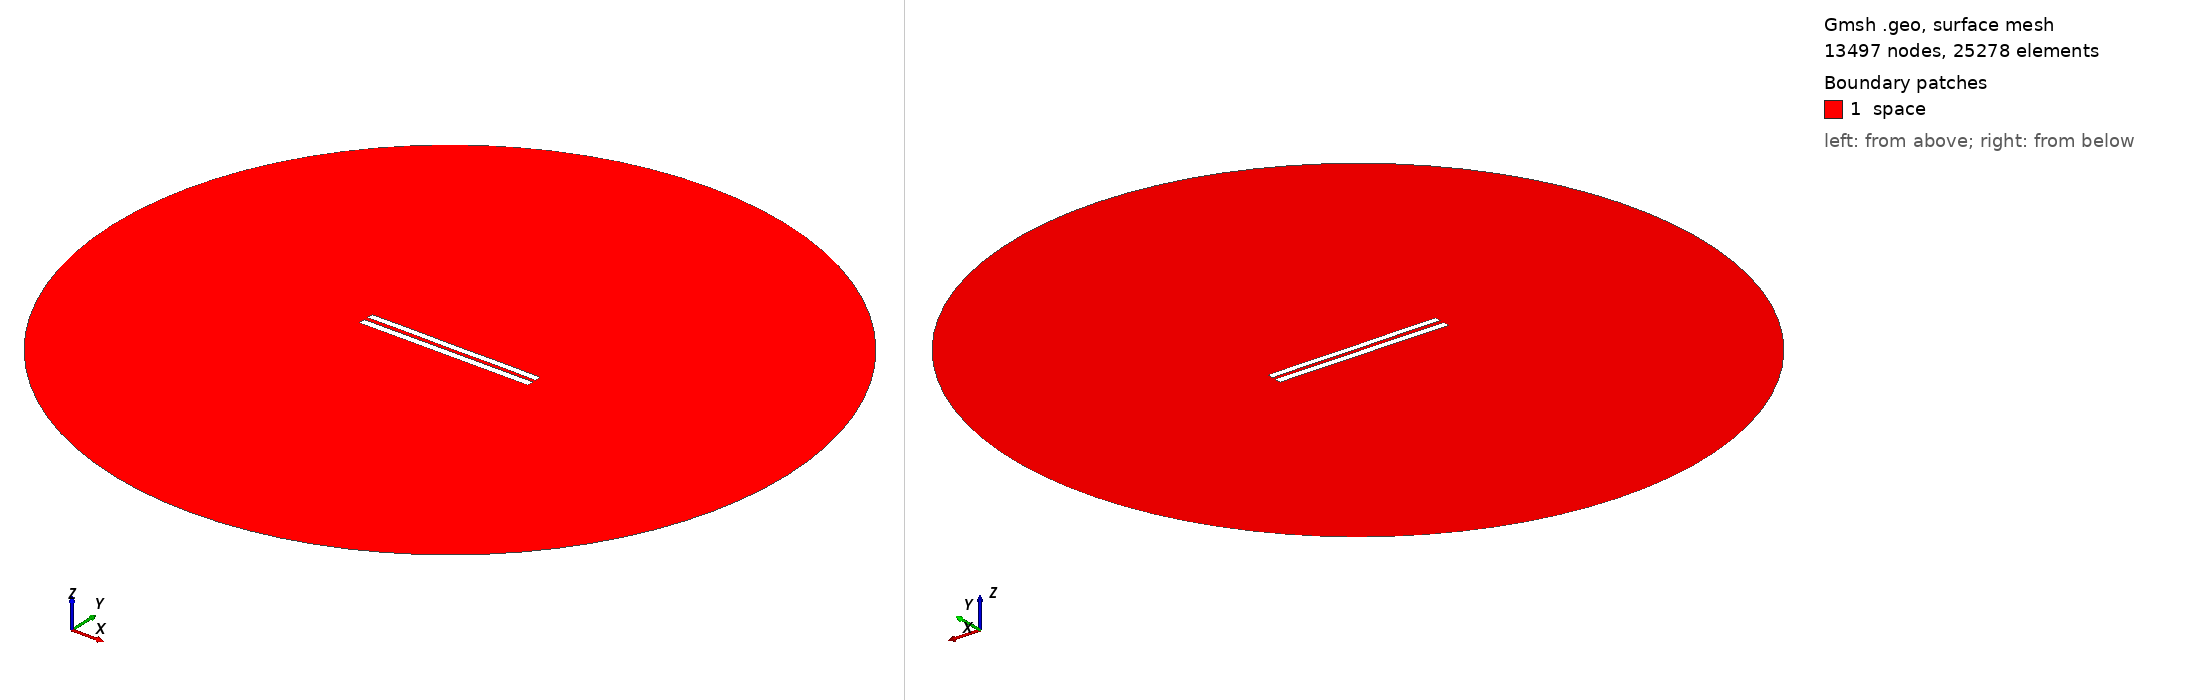

Gmsh geometry script, surface-meshed: 13497 nodes, 25278 surface elements. Boundary patches (legend numbers): 1 space. Left view from above one corner, right view from below the opposite corner. Legend entries are the model's physical surfaces. The drawing asked Gmsh for element sizes between 1% and 20% of the model's largest extent; the script's own settings can give other sizes.

=== 5689.geo (drawn) ===
//---------------------------------------
// Geometry kernel
//---------------------------------------

SetFactory("OpenCASCADE");



//---------------------------------------
// Parameters of the geometry
//---------------------------------------

// Overetch of the upper plate
overetch = 0.125;

// Distance between the plates
distance = 2.5;

// Discretization over the x axis (for the deformation)
nx = 50; 

// Length of the plate
L = 100 - overetch; 

// Number of modes
n = 4; 

// 1st mode coefficient
coeff(1) = -0.15;
beta(1) = 0.596864 * 3.1415926535 / L;

// 2nd mode coefficient
coeff(2) = 0.0;
beta(2) = 1.49418 * 3.1415926535 / L;

// 3rd mode coefficient
coeff(3) = 0.0;
beta(3) = 2.50025 * 3.1415926535 / L;

// 4th mode coefficient
coeff(4) = 0.07499999999999998;
beta(4) = 3.49999 * 3.1415926535 / L;



//---------------------------------------
// Upper plate (deformed rectangle)
//---------------------------------------

// Coordiantes of the upper plate
xmin = -50;
xmax = 50 - overetch;

// Height of the upper plate
yheight = 4 - 2 * overetch;

// Indexes of the points
UpperID[] = {};
LowerID[] = {};
LeftID[] = {};
RightID[] = {};

// Point index
p = 1;

// Horizontal edges
For i In {1:nx}
    x = xmin + (i-1)*(xmax - xmin)/(nx-1);

    y_bottom = distance / 2 + overetch;
    For j In {1:n}
        C = (Cosh(beta(j)*L) + Cos(beta(j)*L)) / (Sinh(beta(j)*L) + Sin(beta(j)*L));
        y_bottom  = y_bottom + coeff(j) * (Cosh(beta(j)*(x+50)) - Cos(beta(j)*(x+50)) - C * (Sinh(beta(j)*(x+50)) - Sin(beta(j)*(x+50))));
    EndFor

    y_top = y_bottom + yheight;

    Point(p) = {x, y_top, 0, 1.0};
    UpperID[i] = p;
    p = p + 1;

    Point(p) = {x, y_bottom, 0, 1.0};
    LowerID[i] = p;
    p = p + 1;
EndFor

// Create point lists
UpperPts[] = {}; LowerPts[] = {};
For i In {1:nx}
  UpperPts[] += {UpperID[i]};
  LowerPts[] += {LowerID[i]};
EndFor

// Build splines
Spline(1) = {UpperPts[]};
Spline(2) = {LowerPts[]};
Line(3) = {LowerPts[nx-1], UpperPts[nx-1]};
Line(4) = {LowerPts[0], UpperPts[0]};

// Build the plane surface
Curve Loop(1) = {2, 3, -1, -4};
Plane Surface(1) = {1};



//---------------------------------------
// Lower plate (rectangle)
//---------------------------------------

// Vertices
Point(1001) = {-50, -1, 0, 1.0};
Point(1002) = { 50, -1, 0, 1.0};
Point(1003) = { 50,  -5, 0, 1.0};
Point(1004) = {-50,  -5, 0, 1.0};

// Edges
Line(5) = {1001, 1002};
Line(6) = {1002, 1003};
Line(7) = {1003, 1004};
Line(8) = {1004, 1001};

// Plane surface
Line Loop(2) = {5, 6, 7, 8};
Plane Surface(2) = {2}; 



//---------------------------------------
// Outer (fictious) boundary
//---------------------------------------

// Points
Point(1005) = {0, 0, 0};       // Center
Point(1006) = {200, 0, 0};     // Start point
Point(1007) = {0, 200, 0};     // 90 degrees
Point(1008) = {-200, 0, 0};    // 180 degrees
Point(1009) = {0, -200, 0};    // 270 degrees

// Circle arcs (each needs start, center, end)
Circle(9) = {1006, 1005, 1007};
Circle(10) = {1007, 1005, 1008};
Circle(11) = {1008, 1005, 1009};
Circle(12) = {1009, 1005, 1006};

// Plane surface for the entire domain
Curve Loop(3) = {9, 10, 11, 12};
Surface(3) = {3};

// Subtract the plates from the whole domain to obtain the actual domain where we want to solve the equations
BooleanDifference{ Surface{3}; Delete; }{ Surface{1}; Surface{2}; Delete; }




//---------------------------------------
// Transfinite Lines/Curves
//---------------------------------------

// Set the number of points on the boundaries
r = 7;

// Plates
Transfinite Curve {1, 2} = 50*r Using Progression 1;
Transfinite Curve {3, 4} = 2*r Using Progression 1;
Transfinite Line {5, 7} = 50*r Using Progression 1;
Transfinite Line {6, 8} = 2*r Using Progression 1;

// Outer boundary
Transfinite Line {9, 10, 11, 12} = 20 Using Progression 1;



//---------------------------------------
// Physical groups
//---------------------------------------                

// Physical curves (boundaries)
Physical Line("force_segment", 10) = {2};
Physical Line("upper_plate", 11) = {1, 3, 4};
Physical Line("lower_plate", 12) = {5, 6, 7, 8};
Physical Line("boundary", 20) = {9, 10, 11, 12};

// Physical Surfaces
Physical Surface("space", 30) = {3};



//---------------------------------------
// 6. Generate the Mesh
//---------------------------------------

// 2D mesh generation
Mesh 2;
